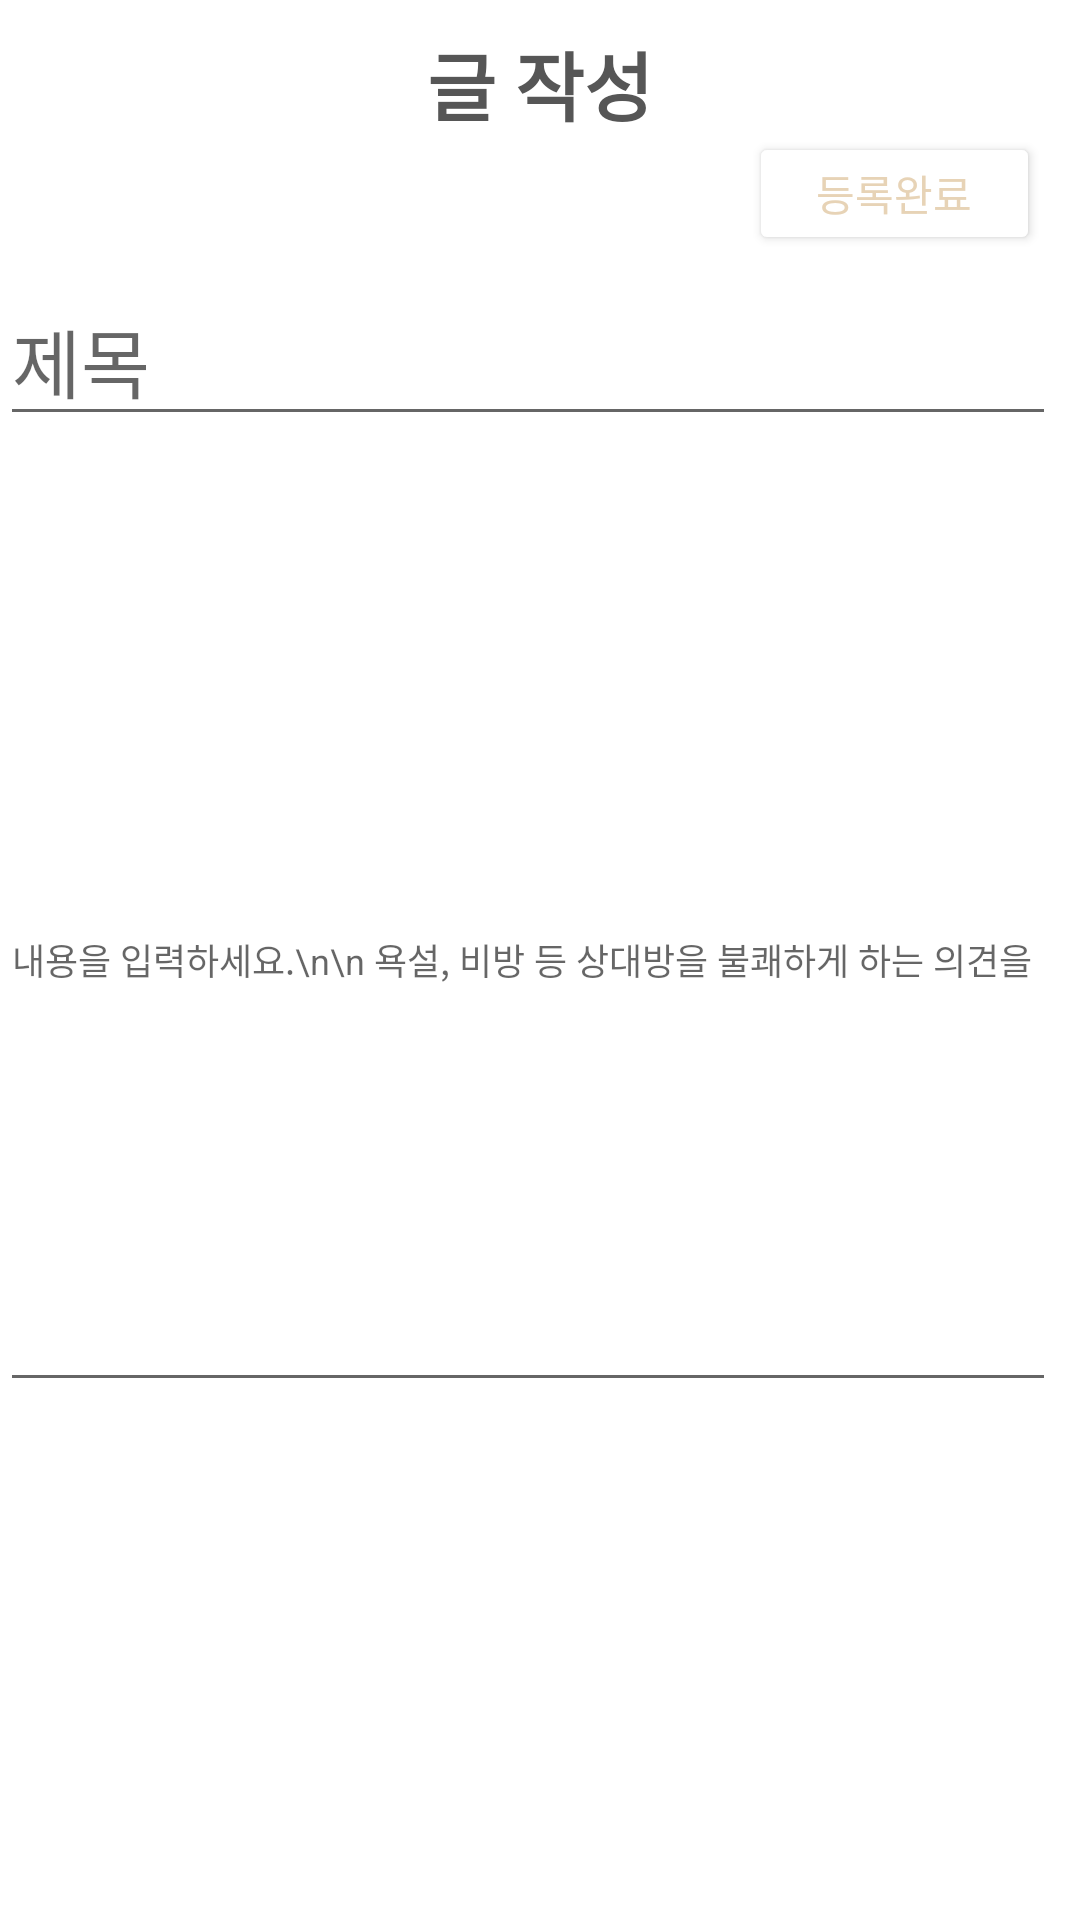

Reconstruct the res/layout file that produces this screen, plus the resources it refers to.
<!-- AndroidManifest.xml: application theme Theme.JUDA -->
<!-- res/layout/activity_post.xml -->
<?xml version="1.0" encoding="utf-8"?>
<androidx.constraintlayout.widget.ConstraintLayout xmlns:android="http://schemas.android.com/apk/res/android"
    xmlns:app="http://schemas.android.com/apk/res-auto"
    xmlns:tools="http://schemas.android.com/tools"
    android:layout_width="match_parent"
    android:layout_height="match_parent"
    tools:context=".RegisterActivity">

    
    <androidx.appcompat.widget.Toolbar
        android:id="@+id/toolbar"
        android:layout_width="match_parent"
        android:layout_height="wrap_content"
        android:background="@color/white"
        android:minHeight="?attr/actionBarSize"
        app:popupTheme="@style/ThemeOverlay.AppCompat.Light"
        app:theme="@style/ThemeOverlay.AppCompat.Dark.ActionBar"
        tools:ignore="MissingConstraints">

        <TextView
            android:id="@+id/toolbar_post"
            android:layout_width="wrap_content"
            android:layout_height="wrap_content"
            android:layout_gravity="center"
            android:text="글 작성"
            android:textColor="@color/judaBla"
            android:textSize="25sp"
            android:textStyle="bold" />
    </androidx.appcompat.widget.Toolbar>

    <Button
        android:id="@+id/button_post_register"
        android:layout_width="97dp"
        android:layout_height="41dp"
        android:layout_gravity="start"
        android:layout_marginBottom="555dp"
        android:backgroundTint="@color/white"
        android:text="등록완료"
        android:textColor="@color/juda"
        app:layout_constraintBottom_toBottomOf="parent"
        app:layout_constraintEnd_toEndOf="parent"
        app:layout_constraintHorizontal_bias="0.949"
        app:layout_constraintStart_toStartOf="parent"
        tools:ignore="MissingConstraints" />

    <EditText
        android:id="@+id/editPostName"
        android:layout_width="wrap_content"
        android:layout_height="wrap_content"
        android:layout_marginTop="36dp"
        android:ems="12"
        android:hint="제목"
        android:textSize="25sp"
        app:layout_constraintTop_toBottomOf="@+id/toolbar"
        tools:ignore="MissingConstraints"
        tools:layout_editor_absoluteX="29dp" />

    <EditText
        android:id="@+id/editPost"
        android:layout_width="352dp"
        android:layout_height="298dp"
        android:layout_marginTop="24dp"
        android:ems="10"
        android:hint="내용을 입력하세요.\n\n 욕설, 비방 등 상대방을 불쾌하게 하는 의견을 남기지 말아주세요."
        android:inputType="textPersonName"
        android:textSize="12sp"
        app:layout_constraintTop_toBottomOf="@+id/editPostName"
        tools:ignore="MissingConstraints"
        tools:layout_editor_absoluteX="29dp" />


</androidx.constraintlayout.widget.ConstraintLayout>
<!-- resources referenced by this layout -->
<resources>
  <color name="juda">#E7D3B6</color>
  <color name="judaBla">#565656</color>
  <color name="white">#FFFFFFFF</color>
  <style name="Theme.JUDA" parent="Theme.MaterialComponents.DayNight.DarkActionBar">
          
          <item name="colorPrimary">@color/purple_500</item>
          <item name="colorPrimaryVariant">@color/purple_700</item>
          <item name="colorOnPrimary">@color/white</item>
          
          <item name="colorSecondary">@color/teal_200</item>
          <item name="colorSecondaryVariant">@color/teal_700</item>
          <item name="colorOnSecondary">@color/black</item>
          
          <item name="android:statusBarColor" tools:targetApi="l">?attr/colorPrimaryVariant</item>
          
      </style>
  <color name="purple_500">#FF6200EE</color>
  <color name="purple_700">#FF3700B3</color>
  <color name="teal_200">#FF03DAC5</color>
  <color name="teal_700">#FF018786</color>
  <color name="black">#FF000000</color>
</resources>
